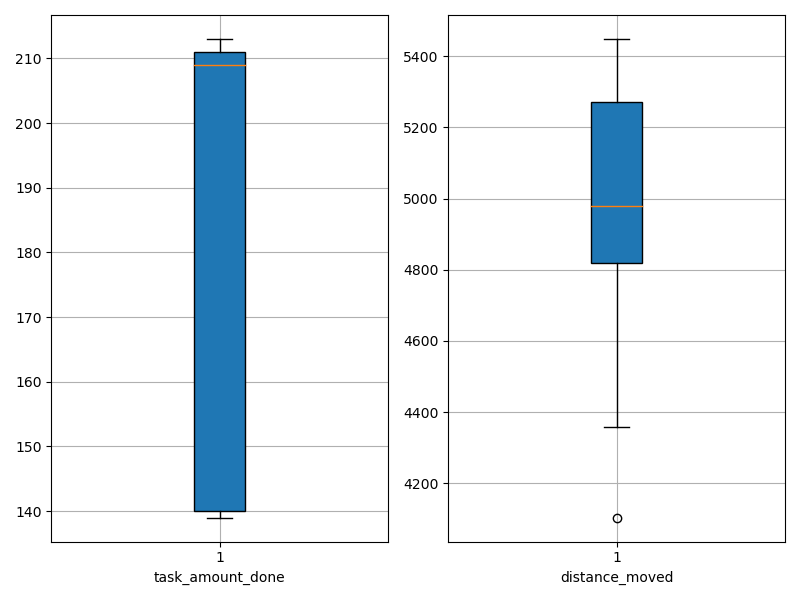

Values plotted in this chart, from the file beside it:
agent_id, task_amount_done, distance_moved
0, 211.0, 4858
1, 140.0, 5324
2, 209.0, 4535
3, 211.0, 4103
4, 139.0, 5253
5, 210.0, 4636
6, 210.0, 4359
7, 139.0, 5441
8, 140.0, 4982
9, 213.0, 4974
10, 211.0, 5126
11, 210.0, 4906
12, 211.0, 4900
13, 208.0, 4993
14, 140.0, 5376
15, 141.0, 5448
16, 209.0, 4912
17, 139.0, 5433
18, 211.0, 5030
19, 208.0, 4696
